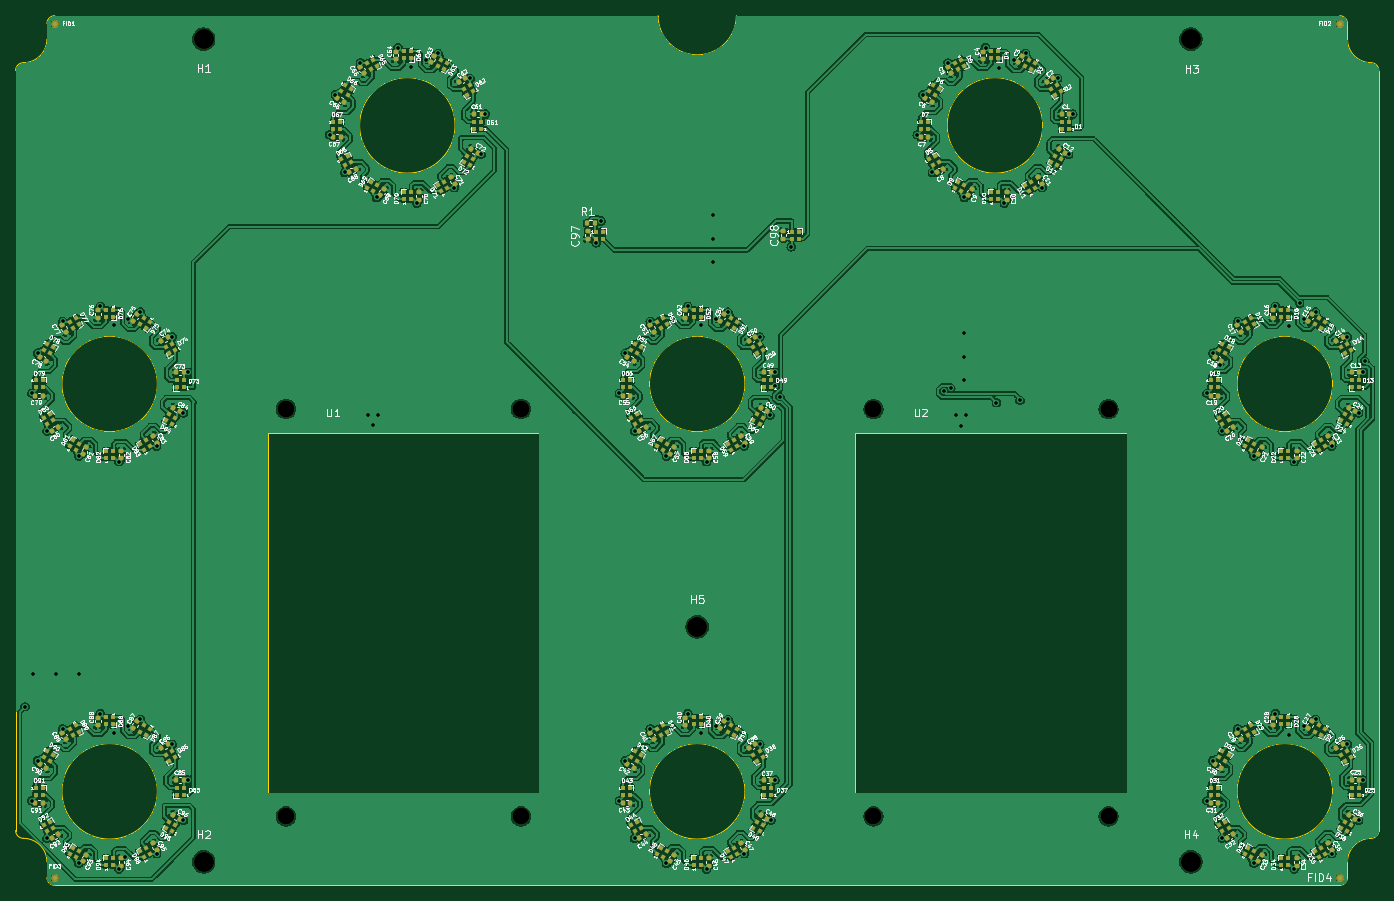
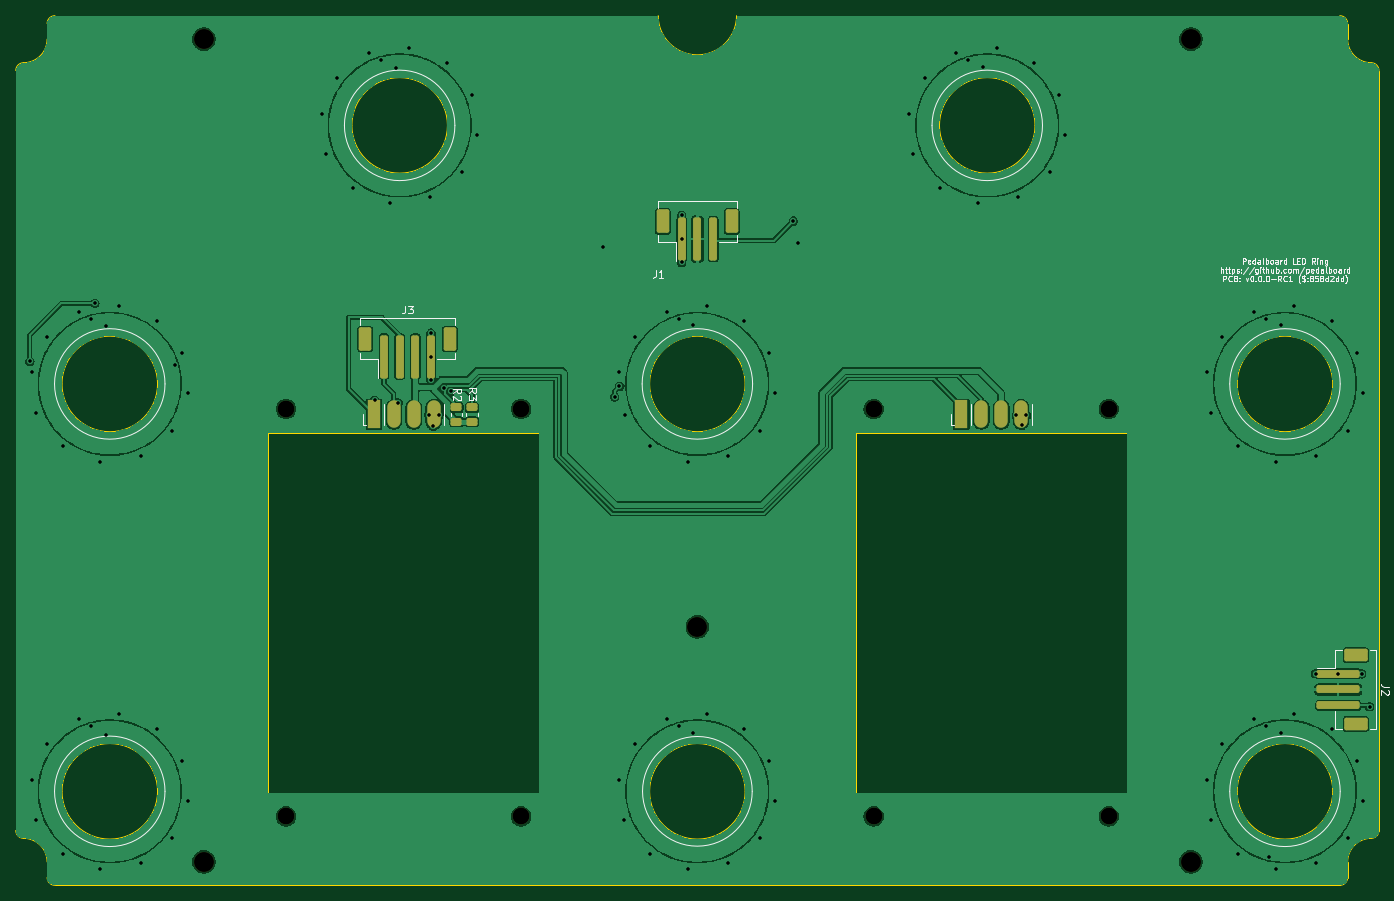
Circuit board: 10 layer files. Board 174.0 x 111.0 mm.
- bottom_copper: pedalboard-display-B_Cu.gbr (261270 bytes)
- bottom_mask: pedalboard-display-B_Mask.gbr (2940 bytes)
- bottom_silk: pedalboard-display-B_Silkscreen.gbr (44946 bytes)
- outline: pedalboard-display-Edge_Cuts.gbr (3624 bytes)
- top_copper: pedalboard-display-F_Cu.gbr (670240 bytes)
- top_mask: pedalboard-display-F_Mask.gbr (22876 bytes)
- top_silk: pedalboard-display-F_Silkscreen.gbr (440525 bytes)
- drill: pedalboard-display-NPTH_drill.gbr (1016 bytes)
- drill: pedalboard-display-PTH_drill.gbr (4053 bytes)
- drill: pedalboard-display-drill.drl (2692 bytes)

=== bottom_copper: pedalboard-display-B_Cu.gbr (261270 bytes, source omitted) ===
=== bottom_mask: pedalboard-display-B_Mask.gbr (2940 bytes, source withheld) ===
=== bottom_silk: pedalboard-display-B_Silkscreen.gbr (44946 bytes, source omitted) ===
=== outline: pedalboard-display-Edge_Cuts.gbr ===
%TF.GenerationSoftware,KiCad,Pcbnew,8.0.4+1*%
%TF.CreationDate,2024-10-08T08:39:58+00:00*%
%TF.ProjectId,pedalboard-display,70656461-6c62-46f6-9172-642d64697370,0.0.0-RC1*%
%TF.SameCoordinates,Original*%
%TF.FileFunction,Profile,NP*%
%FSLAX46Y46*%
G04 Gerber Fmt 4.6, Leading zero omitted, Abs format (unit mm)*
G04 Created by KiCad (PCBNEW 8.0.4+1) date 2024-10-08 08:39:58*
%MOMM*%
%LPD*%
G01*
G04 APERTURE LIST*
%TA.AperFunction,Profile*%
%ADD10C,0.100000*%
%TD*%
%TA.AperFunction,Profile*%
%ADD11C,0.050000*%
%TD*%
G04 APERTURE END LIST*
D10*
X25000000Y-136000000D02*
X112000000Y-136000000D01*
X188100000Y-124000000D02*
G75*
G02*
X175900000Y-124000000I-6100000J0D01*
G01*
X175900000Y-124000000D02*
G75*
G02*
X188100000Y-124000000I6100000J0D01*
G01*
X24000000Y-26000000D02*
G75*
G02*
X25000000Y-25000000I1000000J0D01*
G01*
X20000000Y-32000000D02*
G75*
G02*
X21000000Y-31000000I1000000J0D01*
G01*
X124200000Y-25000000D02*
X189000000Y-25000000D01*
X24000000Y-133000000D02*
X24000000Y-135000000D01*
X190000000Y-26000000D02*
X190000000Y-28000000D01*
X193000000Y-31000000D02*
G75*
G02*
X194000000Y-32000000I0J-1000000D01*
G01*
X21000000Y-130000000D02*
G75*
G02*
X20000000Y-129000000I0J1000000D01*
G01*
X112000000Y-25000000D02*
G75*
G02*
X102000000Y-25000000I-5000000J0D01*
G01*
X112000000Y-136000000D02*
X189000000Y-136000000D01*
X151100000Y-39000000D02*
G75*
G02*
X138900000Y-39000000I-6100000J0D01*
G01*
X138900000Y-39000000D02*
G75*
G02*
X151100000Y-39000000I6100000J0D01*
G01*
X24000000Y-28000000D02*
G75*
G02*
X21000000Y-31000000I-3000000J0D01*
G01*
X94200000Y-25000000D02*
X102000000Y-25000000D01*
X76100000Y-39000000D02*
G75*
G02*
X63900000Y-39000000I-6100000J0D01*
G01*
X63900000Y-39000000D02*
G75*
G02*
X76100000Y-39000000I6100000J0D01*
G01*
X188100000Y-72000000D02*
G75*
G02*
X175900000Y-72000000I-6100000J0D01*
G01*
X175900000Y-72000000D02*
G75*
G02*
X188100000Y-72000000I6100000J0D01*
G01*
X38100000Y-124000000D02*
G75*
G02*
X25900000Y-124000000I-6100000J0D01*
G01*
X25900000Y-124000000D02*
G75*
G02*
X38100000Y-124000000I6100000J0D01*
G01*
X113100000Y-72000000D02*
G75*
G02*
X100900000Y-72000000I-6100000J0D01*
G01*
X100900000Y-72000000D02*
G75*
G02*
X113100000Y-72000000I6100000J0D01*
G01*
X194000000Y-32000000D02*
X194000000Y-129000000D01*
X190000000Y-135000000D02*
G75*
G02*
X189000000Y-136000000I-1000000J0D01*
G01*
X38100000Y-72000000D02*
G75*
G02*
X25900000Y-72000000I-6100000J0D01*
G01*
X25900000Y-72000000D02*
G75*
G02*
X38100000Y-72000000I6100000J0D01*
G01*
X112000000Y-25000000D02*
X124200000Y-25000000D01*
X25000000Y-136000000D02*
G75*
G02*
X24000000Y-135000000I0J1000000D01*
G01*
X194000000Y-129000000D02*
G75*
G02*
X193000000Y-130000000I-1000000J0D01*
G01*
X189000000Y-25000000D02*
G75*
G02*
X190000000Y-26000000I0J-1000000D01*
G01*
X193000000Y-31000000D02*
G75*
G02*
X190000000Y-28000000I0J3000000D01*
G01*
X20000000Y-129000000D02*
X20000000Y-32000000D01*
X94200000Y-25000000D02*
X25000000Y-25000000D01*
X190000000Y-133000000D02*
X190000000Y-135000000D01*
X190000000Y-133000000D02*
G75*
G02*
X193000000Y-130000000I3000000J0D01*
G01*
X24000000Y-26000000D02*
X24000000Y-28000000D01*
X113100000Y-124000000D02*
G75*
G02*
X100900000Y-124000000I-6100000J0D01*
G01*
X100900000Y-124000000D02*
G75*
G02*
X113100000Y-124000000I6100000J0D01*
G01*
X21000000Y-130000000D02*
G75*
G02*
X24000000Y-133000000I0J-3000000D01*
G01*
%TO.C,U1*%
D11*
X52200000Y-78200000D02*
X86800000Y-78200000D01*
X86800000Y-124200000D01*
X52200000Y-124200000D01*
X52200000Y-78200000D01*
%TO.C,U2*%
X127200000Y-78200000D02*
X161800000Y-78200000D01*
X161800000Y-124200000D01*
X127200000Y-124200000D01*
X127200000Y-78200000D01*
%TD*%
M02*

=== top_copper: pedalboard-display-F_Cu.gbr (670240 bytes, source omitted) ===
=== top_mask: pedalboard-display-F_Mask.gbr (22876 bytes, source omitted) ===
=== top_silk: pedalboard-display-F_Silkscreen.gbr (440525 bytes, source omitted) ===
=== drill: pedalboard-display-NPTH_drill.gbr ===
%TF.GenerationSoftware,KiCad,Pcbnew,8.0.4+1*%
%TF.CreationDate,2024-10-08T08:39:58+00:00*%
%TF.ProjectId,pedalboard-display,70656461-6c62-46f6-9172-642d64697370,0.0.0-RC1*%
%TF.SameCoordinates,Original*%
%TF.FileFunction,NonPlated,1,2,NPTH,Drill*%
%TF.FilePolarity,Positive*%
%FSLAX46Y46*%
G04 Gerber Fmt 4.6, Leading zero omitted, Abs format (unit mm)*
G04 Created by KiCad (PCBNEW 8.0.4+1) date 2024-10-08 08:39:58*
%MOMM*%
%LPD*%
G01*
G04 APERTURE LIST*
%TA.AperFunction,ComponentDrill*%
%ADD10C,2.100000*%
%TD*%
%TA.AperFunction,ComponentDrill*%
%ADD11C,2.500000*%
%TD*%
G04 APERTURE END LIST*
D10*
%TO.C,U1*%
X54500000Y-75200000D03*
X54500000Y-127200000D03*
X84500000Y-75200000D03*
X84500000Y-127200000D03*
%TO.C,U2*%
X129500000Y-75200000D03*
X129500000Y-127200000D03*
X159500000Y-75200000D03*
X159500000Y-127200000D03*
D11*
%TO.C,H1*%
X44000000Y-28000000D03*
%TO.C,H2*%
X44000000Y-133000000D03*
%TO.C,H5*%
X107000000Y-103000000D03*
%TO.C,H3*%
X170000000Y-28000000D03*
%TO.C,H4*%
X170000000Y-133000000D03*
M02*

=== drill: pedalboard-display-PTH_drill.gbr ===
%TF.GenerationSoftware,KiCad,Pcbnew,8.0.4+1*%
%TF.CreationDate,2024-10-08T08:39:58+00:00*%
%TF.ProjectId,pedalboard-display,70656461-6c62-46f6-9172-642d64697370,0.0.0-RC1*%
%TF.SameCoordinates,Original*%
%TF.FileFunction,Plated,1,2,PTH,Drill*%
%TF.FilePolarity,Positive*%
%FSLAX46Y46*%
G04 Gerber Fmt 4.6, Leading zero omitted, Abs format (unit mm)*
G04 Created by KiCad (PCBNEW 8.0.4+1) date 2024-10-08 08:39:58*
%MOMM*%
%LPD*%
G01*
G04 APERTURE LIST*
%TA.AperFunction,ViaDrill*%
%ADD10C,0.400000*%
%TD*%
G04 APERTURE END LIST*
D10*
X21200000Y-113200000D03*
X22071797Y-73196152D03*
X22071797Y-125196152D03*
X22200000Y-109000000D03*
X22803848Y-68071797D03*
X22803848Y-120071797D03*
X24000000Y-78000000D03*
X24000000Y-130000000D03*
X25200000Y-109000000D03*
X26000000Y-64000000D03*
X26000000Y-116000000D03*
X28071797Y-81196152D03*
X28071797Y-133196152D03*
X28100000Y-109000000D03*
X30803848Y-62071797D03*
X30803848Y-114071797D03*
X32500000Y-64500000D03*
X32500000Y-116600000D03*
X33196152Y-81928203D03*
X33196152Y-133928203D03*
X34000000Y-132400000D03*
X34400000Y-63700000D03*
X34400000Y-115700000D03*
X35928203Y-62803848D03*
X35928203Y-114803848D03*
X38000000Y-79940000D03*
X38000000Y-131940000D03*
X40000000Y-66000000D03*
X40000000Y-118000000D03*
X41420000Y-75690000D03*
X41420000Y-127690000D03*
X41950000Y-70540000D03*
X41950000Y-122540000D03*
X60071797Y-40196152D03*
X60803848Y-35071797D03*
X62000000Y-45000000D03*
X64000000Y-31000000D03*
X65000000Y-76000000D03*
X65600000Y-77300000D03*
X66071797Y-48196152D03*
X66300000Y-76000000D03*
X68803848Y-29071797D03*
X70500000Y-31500000D03*
X71196152Y-48928203D03*
X72400000Y-30700000D03*
X73928203Y-29803848D03*
X76000000Y-46940000D03*
X78000000Y-33000000D03*
X79420000Y-42690000D03*
X79950000Y-37540000D03*
X94100000Y-54000000D03*
X94750617Y-51197803D03*
X97071797Y-73196152D03*
X97071797Y-125196152D03*
X97803848Y-68071797D03*
X97803848Y-120071797D03*
X99000000Y-78000000D03*
X99000000Y-130000000D03*
X101000000Y-64000000D03*
X101000000Y-116000000D03*
X103071797Y-81196152D03*
X103071797Y-133196152D03*
X105803848Y-62071797D03*
X105803848Y-114071797D03*
X107500000Y-64500000D03*
X107500000Y-116500000D03*
X108196152Y-81928203D03*
X108196152Y-133928203D03*
X109000000Y-50500000D03*
X109000000Y-53500000D03*
X109000000Y-56500000D03*
X109400000Y-63700000D03*
X109400000Y-115700000D03*
X110928203Y-62803848D03*
X110928203Y-114803848D03*
X113000000Y-79940000D03*
X113000000Y-131940000D03*
X115000000Y-66000000D03*
X115000000Y-118000000D03*
X116300000Y-76000000D03*
X116420000Y-127690000D03*
X116950000Y-70540000D03*
X116950000Y-122540000D03*
X116950001Y-72323356D03*
X117561796Y-73656662D03*
X119000000Y-54500000D03*
X135071797Y-40196152D03*
X135803848Y-35071797D03*
X137000000Y-45000000D03*
X138500000Y-72964638D03*
X139000000Y-31000000D03*
X139373410Y-72520161D03*
X140000000Y-76000000D03*
X140700000Y-77400000D03*
X141000000Y-65500000D03*
X141000000Y-68500000D03*
X141000000Y-71500000D03*
X141071797Y-48196152D03*
X141300000Y-76000000D03*
X143803848Y-29071797D03*
X145200000Y-74400000D03*
X145500000Y-31700000D03*
X146196152Y-48928203D03*
X147400000Y-30700000D03*
X148200000Y-74100000D03*
X148928203Y-29803848D03*
X151000000Y-46940000D03*
X153000000Y-33000000D03*
X154420000Y-42690000D03*
X154950000Y-37540000D03*
X172071797Y-73196152D03*
X172071797Y-125196152D03*
X172803848Y-68071797D03*
X172803848Y-120071797D03*
X173700000Y-69600000D03*
X174000000Y-78000000D03*
X174000000Y-130000000D03*
X176000000Y-64000000D03*
X176000000Y-116000000D03*
X178071797Y-81196152D03*
X178071797Y-133196152D03*
X180803848Y-62071797D03*
X180803848Y-114071797D03*
X182500000Y-64600000D03*
X182500000Y-116800000D03*
X183196152Y-81928203D03*
X183196152Y-133928203D03*
X183900000Y-61700000D03*
X184400000Y-63700000D03*
X184400000Y-115700000D03*
X185928203Y-62803848D03*
X185928203Y-114803848D03*
X188000000Y-79940000D03*
X188000000Y-131940000D03*
X190000000Y-66000000D03*
X190000000Y-118000000D03*
X191420000Y-75690000D03*
X191420000Y-127690000D03*
X191950000Y-70540000D03*
X191950000Y-122540000D03*
X192200421Y-69130000D03*
M02*

=== drill: pedalboard-display-drill.drl ===
M48
; DRILL file {KiCad 8.0.4+1} date 2024-10-08T08:39:53+0000
; FORMAT={-:-/ absolute / metric / decimal}
; #@! TF.CreationDate,2024-10-08T08:39:53+00:00
; #@! TF.GenerationSoftware,Kicad,Pcbnew,8.0.4+1
; #@! TF.FileFunction,MixedPlating,1,2
FMAT,2
METRIC
; #@! TA.AperFunction,Plated,PTH,ViaDrill
T1C0.400
; #@! TA.AperFunction,NonPlated,NPTH,ComponentDrill
T2C2.100
; #@! TA.AperFunction,NonPlated,NPTH,ComponentDrill
T3C2.500
%
G90
G05
T1
X21.2Y-113.2
X22.072Y-73.196
X22.072Y-125.196
X22.2Y-109.0
X22.804Y-68.072
X22.804Y-120.072
X24.0Y-78.0
X24.0Y-130.0
X25.2Y-109.0
X26.0Y-64.0
X26.0Y-116.0
X28.072Y-81.196
X28.072Y-133.196
X28.1Y-109.0
X30.804Y-62.072
X30.804Y-114.072
X32.5Y-64.5
X32.5Y-116.6
X33.196Y-81.928
X33.196Y-133.928
X34.0Y-132.4
X34.4Y-63.7
X34.4Y-115.7
X35.928Y-62.804
X35.928Y-114.804
X38.0Y-79.94
X38.0Y-131.94
X40.0Y-66.0
X40.0Y-118.0
X41.42Y-75.69
X41.42Y-127.69
X41.95Y-70.54
X41.95Y-122.54
X60.072Y-40.196
X60.804Y-35.072
X62.0Y-45.0
X64.0Y-31.0
X65.0Y-76.0
X65.6Y-77.3
X66.072Y-48.196
X66.3Y-76.0
X68.804Y-29.072
X70.5Y-31.5
X71.196Y-48.928
X72.4Y-30.7
X73.928Y-29.804
X76.0Y-46.94
X78.0Y-33.0
X79.42Y-42.69
X79.95Y-37.54
X94.1Y-54.0
X94.751Y-51.198
X97.072Y-73.196
X97.072Y-125.196
X97.804Y-68.072
X97.804Y-120.072
X99.0Y-78.0
X99.0Y-130.0
X101.0Y-64.0
X101.0Y-116.0
X103.072Y-81.196
X103.072Y-133.196
X105.804Y-62.072
X105.804Y-114.072
X107.5Y-64.5
X107.5Y-116.5
X108.196Y-81.928
X108.196Y-133.928
X109.0Y-50.5
X109.0Y-53.5
X109.0Y-56.5
X109.4Y-63.7
X109.4Y-115.7
X110.928Y-62.804
X110.928Y-114.804
X113.0Y-79.94
X113.0Y-131.94
X115.0Y-66.0
X115.0Y-118.0
X116.3Y-76.0
X116.42Y-127.69
X116.95Y-70.54
X116.95Y-122.54
X116.95Y-72.323
X117.562Y-73.657
X119.0Y-54.5
X135.072Y-40.196
X135.804Y-35.072
X137.0Y-45.0
X138.5Y-72.965
X139.0Y-31.0
X139.373Y-72.52
X140.0Y-76.0
X140.7Y-77.4
X141.0Y-65.5
X141.0Y-68.5
X141.0Y-71.5
X141.072Y-48.196
X141.3Y-76.0
X143.804Y-29.072
X145.2Y-74.4
X145.5Y-31.7
X146.196Y-48.928
X147.4Y-30.7
X148.2Y-74.1
X148.928Y-29.804
X151.0Y-46.94
X153.0Y-33.0
X154.42Y-42.69
X154.95Y-37.54
X172.072Y-73.196
X172.072Y-125.196
X172.804Y-68.072
X172.804Y-120.072
X173.7Y-69.6
X174.0Y-78.0
X174.0Y-130.0
X176.0Y-64.0
X176.0Y-116.0
X178.072Y-81.196
X178.072Y-133.196
X180.804Y-62.072
X180.804Y-114.072
X182.5Y-64.6
X182.5Y-116.8
X183.196Y-81.928
X183.196Y-133.928
X183.9Y-61.7
X184.4Y-63.7
X184.4Y-115.7
X185.928Y-62.804
X185.928Y-114.804
X188.0Y-79.94
X188.0Y-131.94
X190.0Y-66.0
X190.0Y-118.0
X191.42Y-75.69
X191.42Y-127.69
X191.95Y-70.54
X191.95Y-122.54
X192.2Y-69.13
T2
X54.5Y-75.2
X54.5Y-127.2
X84.5Y-75.2
X84.5Y-127.2
X129.5Y-75.2
X129.5Y-127.2
X159.5Y-75.2
X159.5Y-127.2
T3
X44.0Y-28.0
X44.0Y-133.0
X107.0Y-103.0
X170.0Y-28.0
X170.0Y-133.0
M30
